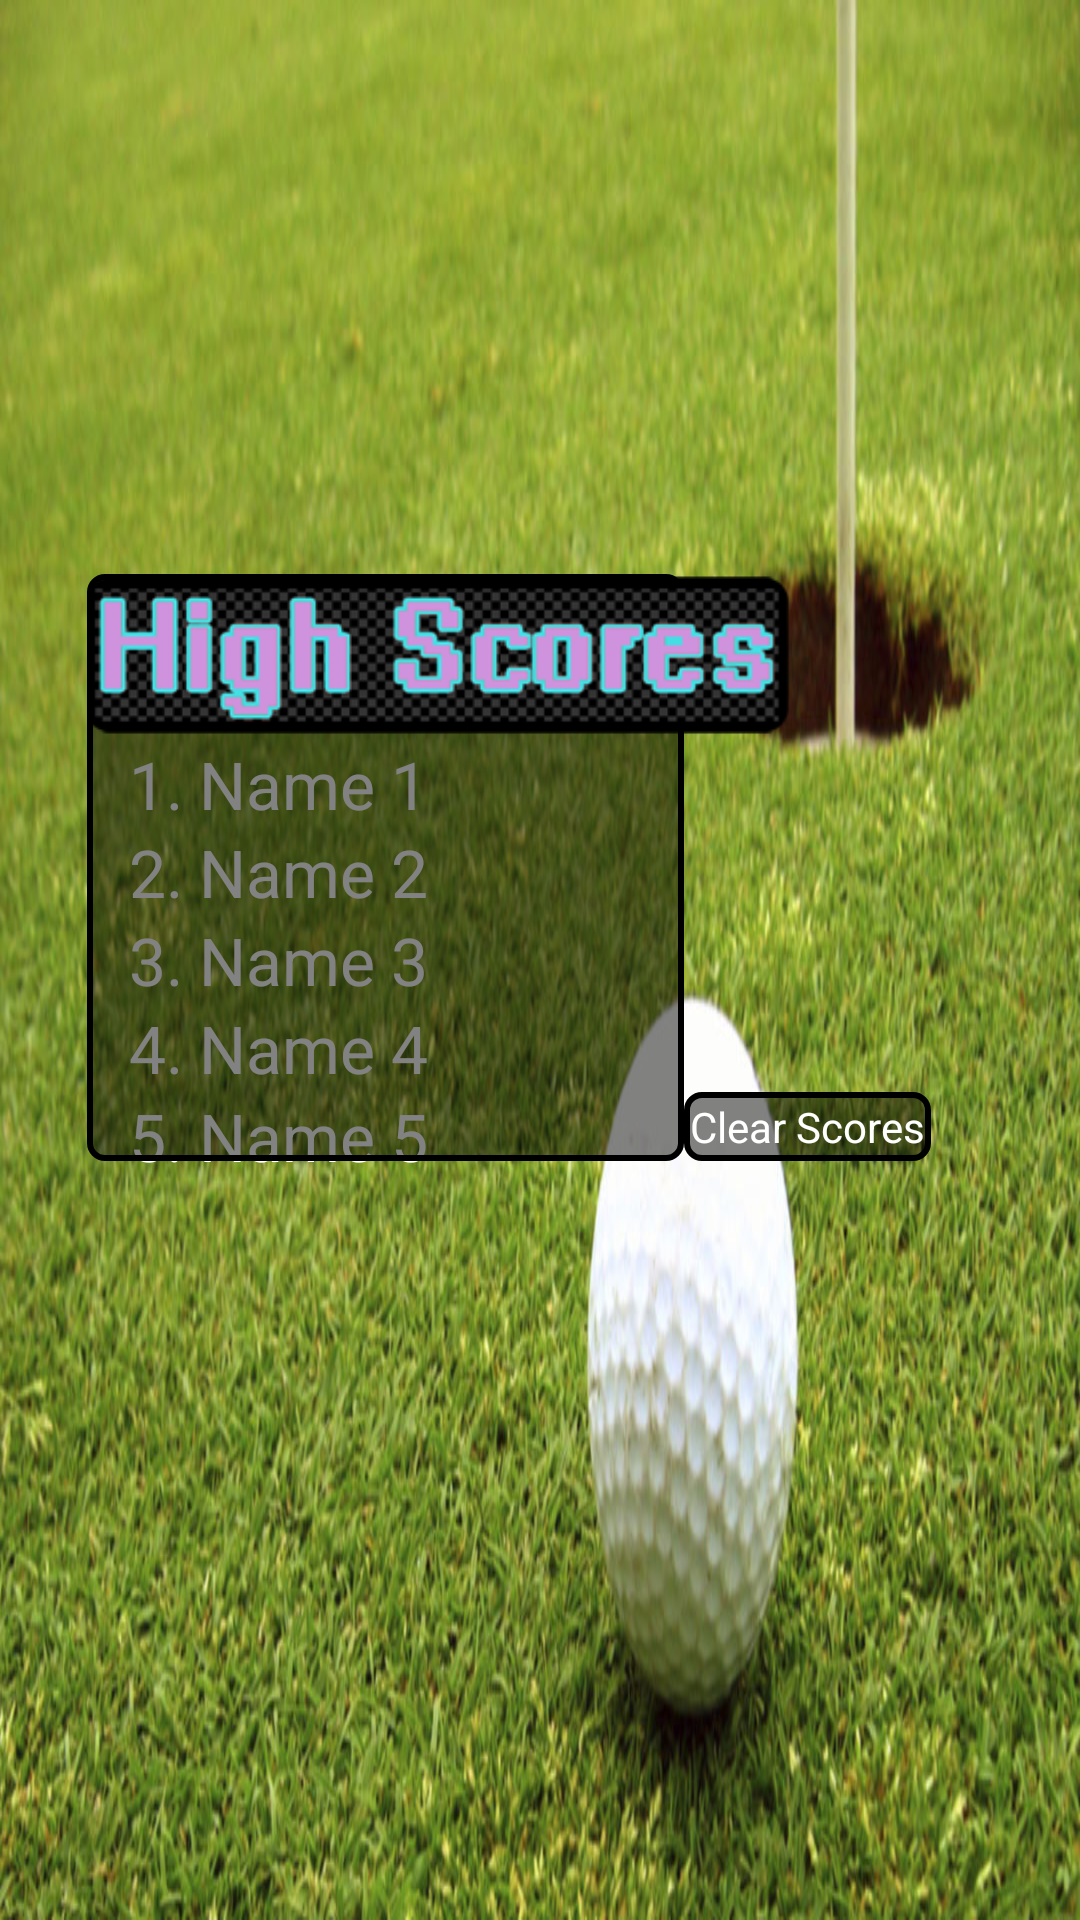

Reconstruct the res/layout file that produces this screen, plus the resources it refers to.
<!-- AndroidManifest.xml: application theme AppTheme -->
<!-- res/layout/high_score.xml -->
<?xml version="1.0" encoding="utf-8"?>
<RelativeLayout xmlns:android="http://schemas.android.com/apk/res/android"
    android:id="@+id/high_score_frag"
    android:layout_width="match_parent"
    android:layout_height="match_parent"
    android:paddingRight="@dimen/activity_horizontal_margin"
    android:paddingTop="@dimen/activity_vertical_margin"
    android:background="@drawable/high_score_screen" >

    <TextView
        android:id="@+id/highScore3"
        android:layout_width="wrap_content"
        android:layout_height="wrap_content"
        android:layout_alignLeft="@+id/highScore1"
        android:layout_centerVertical="true"
        android:text="3. "
        android:textColor="#ffffff"
        android:textAppearance="?android:attr/textAppearanceLarge" />

    <TextView
        android:id="@+id/highScore4"
        android:layout_width="wrap_content"
        android:layout_height="wrap_content"
        android:layout_alignLeft="@+id/highScore1"
        android:layout_below="@+id/highScore3"
        android:text="4. "
        android:textColor="#ffffff"
        android:textAppearance="?android:attr/textAppearanceLarge" />

    <TextView
        android:id="@+id/highScore5"
        android:layout_width="wrap_content"
        android:layout_height="wrap_content"
        android:layout_alignLeft="@+id/highScore1"
        android:layout_below="@+id/highScore4"
        android:text="5. "
        android:textColor="#ffffff"
        android:textAppearance="?android:attr/textAppearanceLarge" />

    <TextView
        android:id="@+id/highScoreName2"
        android:layout_width="wrap_content"
        android:layout_height="wrap_content"
        android:layout_above="@+id/highScoreName3"
        android:layout_alignLeft="@+id/highScoreName1"
        android:text="Name 2"
        android:textColor="#ffffff"
        android:textAppearance="?android:attr/textAppearanceLarge" />

    <TextView
        android:id="@+id/highScoreName3"
        android:layout_width="wrap_content"
        android:layout_height="wrap_content"
        android:layout_above="@+id/highScoreName4"
        android:layout_toRightOf="@+id/highScore3"
        android:text="Name 3"
        android:textColor="#ffffff"
        android:textAppearance="?android:attr/textAppearanceLarge" />

    <TextView
        android:id="@+id/highScoreName4"
        android:layout_width="wrap_content"
        android:layout_height="wrap_content"
        android:layout_above="@+id/highScoreName5"
        android:layout_alignLeft="@+id/highScoreName1"
        android:text="Name 4"
        android:textColor="#ffffff"
        android:textAppearance="?android:attr/textAppearanceLarge" />

    <TextView
        android:id="@+id/highScoreName5"
        android:layout_width="wrap_content"
        android:layout_height="wrap_content"
        android:layout_alignBaseline="@+id/highScore5"
        android:layout_alignBottom="@+id/highScore5"
        android:layout_alignLeft="@+id/highScoreName1"
        android:text="Name 5"
        android:textColor="#ffffff"
        android:textAppearance="?android:attr/textAppearanceLarge" />

    <TextView
        android:id="@+id/highScoreName1"
        android:layout_width="wrap_content"
        android:layout_height="wrap_content"
        android:layout_alignLeft="@+id/highScoreName3"
        android:layout_above="@+id/highScore2"
        android:text="Name 1"
        android:textAppearance="?android:attr/textAppearanceLarge"
        android:textColor="#ffffff" />

    <TextView
        android:id="@+id/highScore2"
        android:layout_width="wrap_content"
        android:layout_height="wrap_content"
        android:layout_above="@+id/highScore3"
        android:layout_toLeftOf="@+id/highScoreName2"
        android:text="2. "
        android:textAppearance="?android:attr/textAppearanceLarge"
        android:textColor="#ffffff" />

    <TextView
        android:id="@+id/highScore1"
        android:layout_width="wrap_content"
        android:layout_height="wrap_content"
        android:layout_alignBaseline="@+id/highScoreName1"
        android:layout_alignBottom="@+id/highScoreName1"
        android:layout_alignParentLeft="true"
        android:layout_marginLeft="43dp"
        android:text="1. "
        android:textAppearance="?android:attr/textAppearanceLarge"
        android:textColor="#ffffff" />

    <Button
        android:id="@+id/clear_scores_button"
        android:layout_width="wrap_content"
        android:layout_height="wrap_content"
        android:layout_alignParentRight="true"
        android:layout_below="@+id/highScoreName4"
        android:layout_marginRight="50dp"
        android:background="@drawable/rectangle_transparent_black"
        android:text="Clear Scores"
        android:textColor="#ffffff" />

    <ImageView
        android:id="@+id/myRectangleView"
        android:layout_width="200dp"
        android:layout_height="150dp"
        android:layout_alignBottom="@+id/clear_scores_button"
        android:layout_alignParentLeft="true"
        android:layout_alignTop="@+id/highscore_image"
        android:layout_marginLeft="29dp"
        android:layout_toLeftOf="@+id/clear_scores_button"
        android:background="@drawable/rectangle_transparent_black" />

    <ImageView
        android:id="@+id/highscore_image"
        android:layout_width="wrap_content"
        android:layout_height="wrap_content"
        android:layout_above="@+id/highScoreName1"
        android:layout_alignLeft="@+id/myRectangleView"
        android:src="@drawable/high_score" />
            
</RelativeLayout>
<!-- resources referenced by this layout -->
<resources>
  <!-- drawable high_score: png bitmap (drawable-hdpi, 27870 bytes) -->
  <!-- drawable high_score_screen: jpg bitmap (drawable-hdpi, 176631 bytes) -->
  <!-- drawable rectangle_transparent_black (drawable-hdpi) -->
  <?xml version="1.0" encoding="UTF-8"?>
  <shape xmlns:android="http://schemas.android.com/apk/res/android" android:id="@+id/listview_background_shape">
      <stroke android:width="2dp" android:color="#ff000000" />
      <padding android:left="2dp"
          android:top="2dp"
          android:right="2dp"
          android:bottom="2dp" />
      <corners android:radius="5dp" />
      <solid android:color="#7d000000" />
  </shape>
  <style name="AppTheme" parent="AppBaseTheme">
          
      </style>
  <style name="AppBaseTheme" parent="android:Theme.Light">
          
      </style>
</resources>
